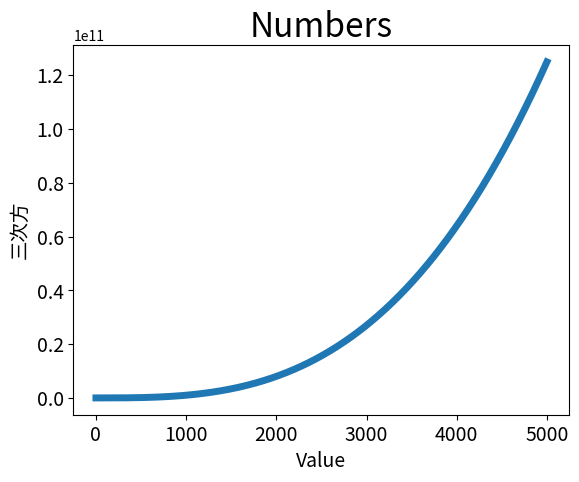

This chart was generated by the following Python code:
import matplotlib.pyplot as plt

intput_values = list(range(1, 5000))
squares = [x**3 for x in intput_values]

plt.plot(intput_values, squares, linewidth = 5)
plt.title("Numbers", fontsize = 24)
plt.xlabel("Value", fontsize = 14)
plt.ylabel("三次方", fontsize = 14)

plt.tick_params(axis='both', labelsize=14)
plt.show()
